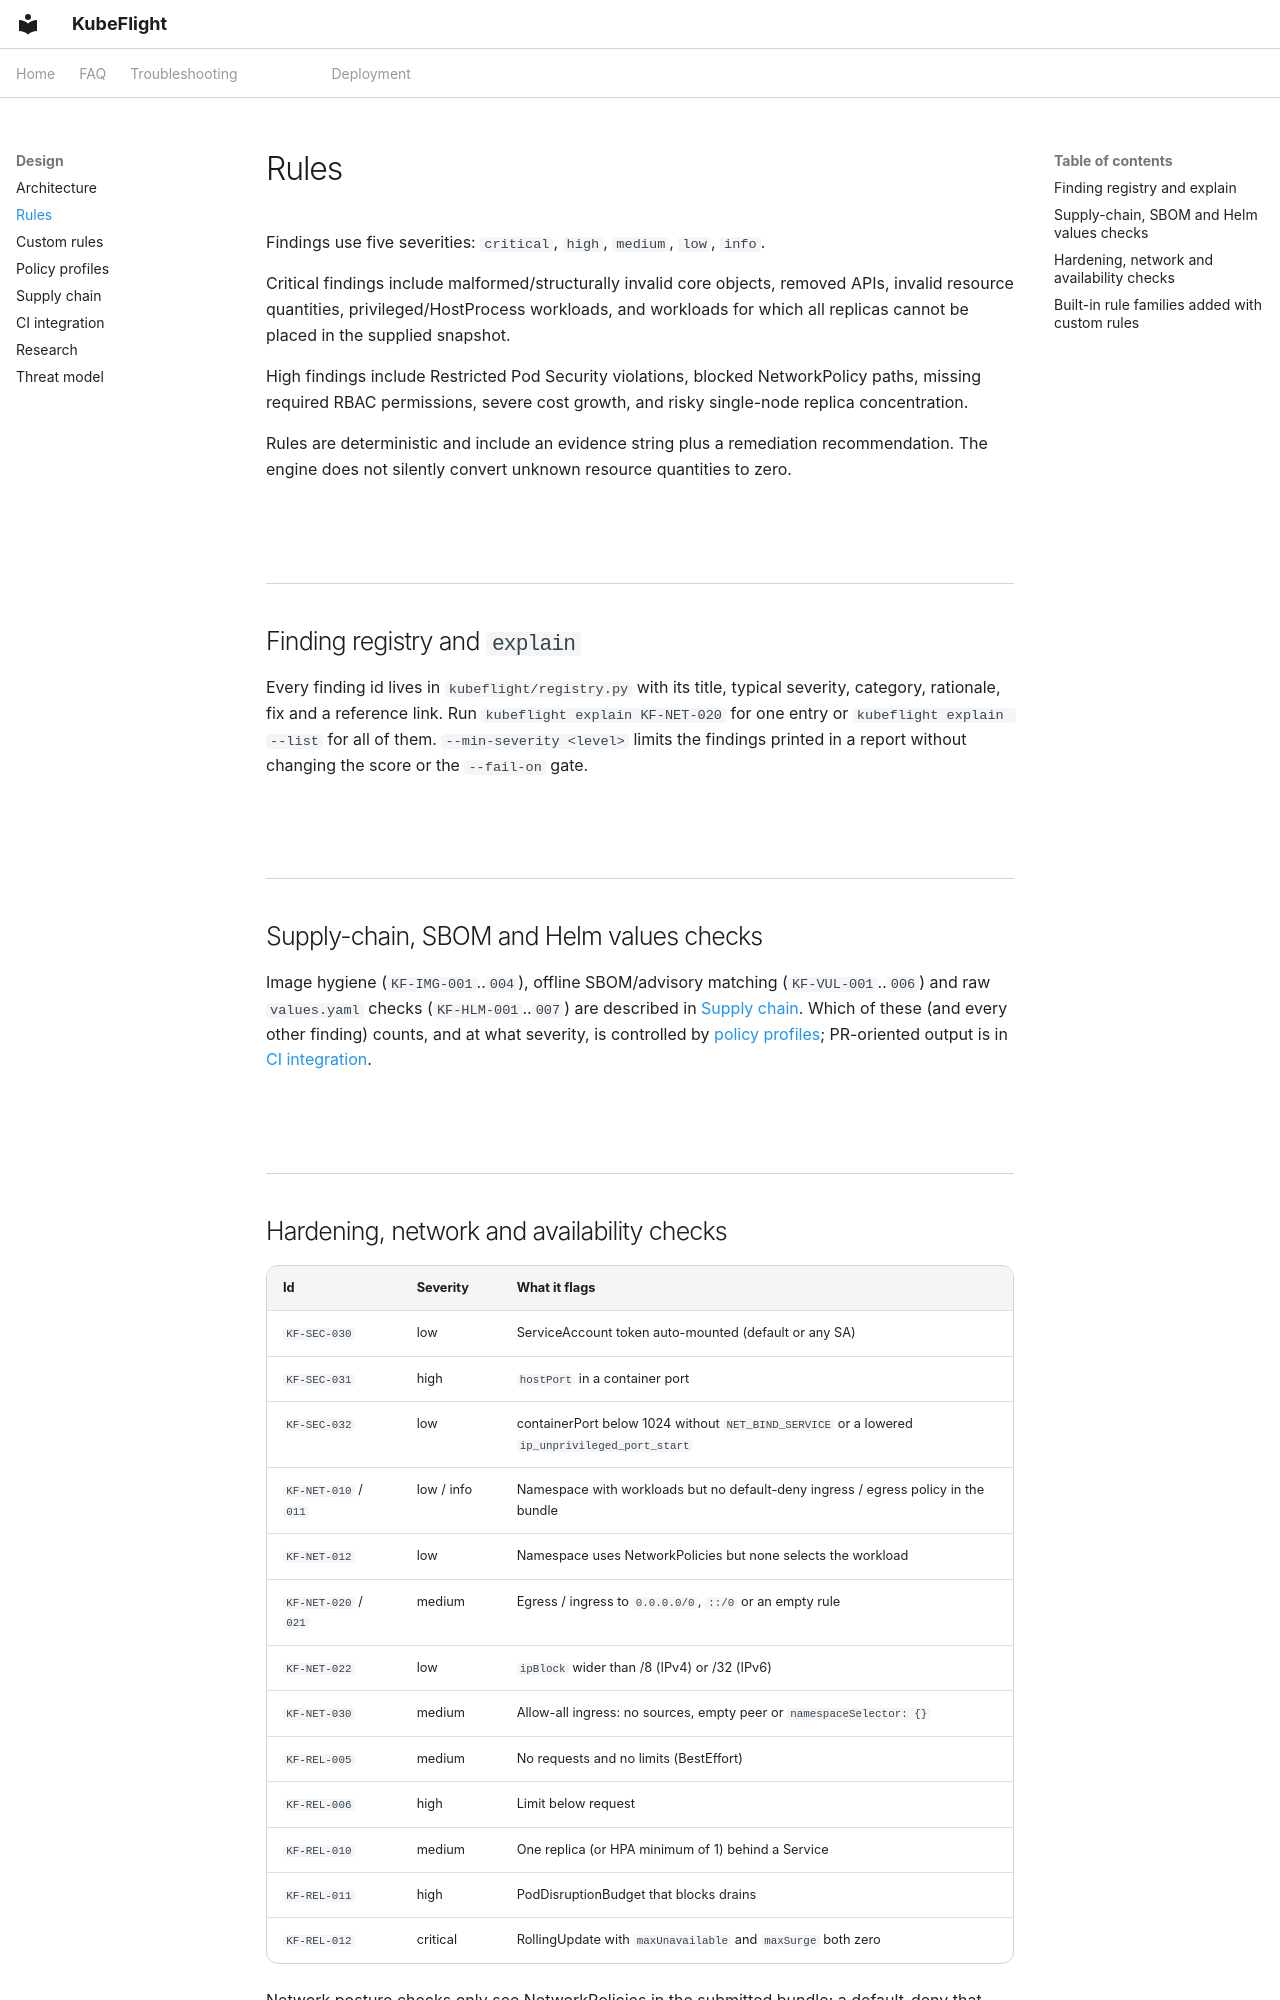

repository: zyvorai/zyvor-kubeflight · page: RULES/index.html · generator: mkdocs

---
hero:
  eyebrow: RULES
  title: Rules
---

Findings use five severities: `critical`, `high`, `medium`, `low`, `info`.

Critical findings include malformed/structurally invalid core objects, removed APIs, invalid resource quantities, privileged/HostProcess workloads, and workloads for which all replicas cannot be placed in the supplied snapshot.

High findings include Restricted Pod Security violations, blocked NetworkPolicy paths, missing required RBAC permissions, severe cost growth, and risky single-node replica concentration.

Rules are deterministic and include an evidence string plus a remediation recommendation. The engine does not silently convert unknown resource quantities to zero.

## Finding registry and `explain`

Every finding id lives in `kubeflight/registry.py` with its title, typical severity, category, rationale, fix and a reference link. Run `kubeflight explain KF-NET-020` for one entry or `kubeflight explain --list` for all of them. `--min-severity <level>` limits the findings printed in a report without changing the score or the `--fail-on` gate.

## Supply-chain, SBOM and Helm values checks

Image hygiene (`KF-IMG-001`..`004`), offline SBOM/advisory matching (`KF-VUL-001`..`006`) and raw `values.yaml` checks (`KF-HLM-001`..`007`) are described in [Supply chain](SUPPLY_CHAIN.md). Which of these (and every other finding) counts, and at what severity, is controlled by [policy profiles](PROFILES.md); PR-oriented output is in [CI integration](CI_INTEGRATION.md).
